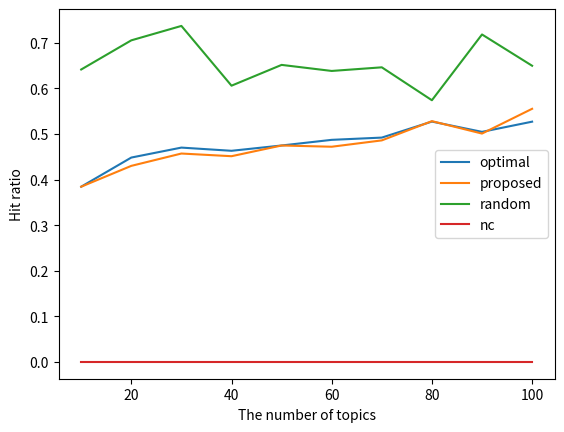

The matplotlib source for this figure:
import numpy as np
import matplotlib.pyplot as plt

# external = np.array([68959, 94541, 81475, 100980])
# internal = np.array([165608/2, 137684/2, 156348/2, 155520/2])
# # total = [234567,232225,237823,256500]
#
# label = ['proposed', 'optimal', 'random', 'no']
#
# x = np.arange(len(label))
# plt.bar(x-0.1, external, label='external', width=0.2, color='blue')
# plt.bar(x+0.1, internal, label='internal', width=0.2, color='red')
# # plt.bar(x, total)
# plt.xticks(x, label)
#
# plt.legend()
# plt.xlabel('Algorithm')
# plt.ylabel('Traffic')
# plt.title('Traffic Comparison')
#
# plt.show()
# plt.savefig('Total Traffic.png')
#
# plt.close()


## test2

# optimal = np.array([1696, 5454, 9595, 14771, 16518, 20720, 25591, 31428, 33092, 32327])
# proposed = np.array([1702, 5462, 9795, 14929, 17734, 25265, 25604, 32329, 33105, 32339])
# random = np.array([1821, 7060, 11914, 17388, 22465, 26410, 28404, 32865, 39541, 38751])
# nc = np.array([2020, 8338, 14120, 20120, 25140, 31908, 38136, 44458, 52112, 54624])
#
# # total = [234567,232225,237823,256500]
#
# label = np.arange(1, 11)
#
# x = np.arange(len(label))
# plt.plot(label, optimal, label="optimal")
# plt.plot(label, proposed, label="proposed")
# plt.plot(label, random, label='random')
# plt.plot(label, nc, label='nc')
#
# # plt.xticks(x, label)
#
# plt.legend()
# plt.xlabel('The number of brokers')
# plt.ylabel('Traffic')
# plt.title('Traffic Comparison')
#
# plt.show()
# plt.savefig('broker vs Total Traffic.png')
#
# plt.close()


# test3_zipf
'''
optimal1 = np.array([1490, 4412, 8406, 11208, 15472, 18469])
proposed1 = np.array([1430, 4540, 8419, 11401, 15648, 18532])
random1 = np.array([1655, 6595, 12153, 16546, 21322, 25452])
nc1 = np.array([1928, 7686, 14106, 19798, 26180, 31566])

fig, (ax1, ax2) = plt.subplots(1,2)
fig.tight_layout()

label = np.arange(1, 7)

# zipf = 0.7
ax1.plot(label, optimal1, label="optimal")
ax1.plot(label, proposed1, label="proposed")
ax1.plot(label, random1, label='random')
ax1.plot(label, nc1, label='nc')
ax1.set_title('zipf skewness = 0.7')

# zipf = 1.0
optimal2 = np.array([1277, 3893, 6069, 8966, 11245, 14074])
proposed2 = np.array([1332, 3937, 6155, 9062, 11352, 14212])
random2 = np.array([1731, 7343, 12391, 14739, 22025, 26505])
nc2 = np.array([1980, 8184, 14194, 19552, 26178, 31902])

ax2.plot(label, optimal2, label="optimal")
ax2.plot(label, proposed2, label="proposed")
ax2.plot(label, random2, label='random')
ax2.plot(label, nc2, label='nc')
ax2.set_title('zipf skewness = 1.0')

ax1.set(xlabel='The number of brokers', ylabel='Traffic amounts')
ax2.set(xlabel='The number of brokers', ylabel='Traffic amounts')

# plt.xticks(x, label)

plt.legend()

plt.savefig('Test3_zipf.pdf')

plt.close()

'''

# test3_zipf_# of brokers
'''
optimal1 = np.array([0.51659751, 0.572445348, 0.51774461, 0.542582078, 0.518026941, 0.520054155])
proposed1 = np.array([0.51659751, 0.561260803, 0.51774461, 0.539372994, 0.508716323, 0.522084955])
random1 = np.array([0.283195021, 0.359430605, 0.554892206, 0.641816835, 0.659667195, 0.690133694])
nc1 = np.array([0, 0, 0, 0, 0, 0])

fig, (ax1, ax2) = plt.subplots(1,2)
fig.tight_layout()

label = np.arange(1, 7)

# zipf = 0.7
ax1.plot(label, optimal1, label="optimal")
ax1.plot(label, proposed1, label="proposed")
ax1.plot(label, random1, label='random')
ax1.plot(label, nc1, label='nc')
ax1.set_title('zipf skewness = 0.7')

# zipf = 1.0
optimal2 = np.array([0.714141414, 0.679577465, 0.725151806, 0.672930422, 0.70655442, 0.700846192])
proposed2 = np.array([0.71010101, 0.688128773, 0.725151806, 0.672930422, 0.70655442, 0.692550191])
random2 = np.array([0.251515152, 0.402917505, 0.518696069, 0.645251397, 0.74183203, 0.726231956])
nc2 = np.array([0, 0, 0, 0, 0, 0])

ax2.plot(label, optimal2, label="optimal")
ax2.plot(label, proposed2, label="proposed")
ax2.plot(label, random2, label='random')
ax2.plot(label, nc2, label='nc')
ax2.set_title('zipf skewness = 1.0')

# ax1.set(xlabel='The number of brokers', ylabel='Hit ratio')
# ax2.set(xlabel='The number of brokers', ylabel='Hit ratio')
plt.xlabel('The number of brokers')
plt.ylabel('Hit ratio')
# plt.xticks(x, label)

plt.legend()

plt.savefig('Test3_zipf_hit_ratio.pdf')

plt.close()
'''

#test4 - zipf 0~1.0 & traffic
'''
optimal = np.array([22589, 21247, 19628, 19064, 18475, 19628, 19064, 15472, 14020, 11481, 11245])
proposed = np.array([22831, 21342, 19634, 19194, 18523, 19638, 19199, 15648, 14106, 11586, 11352])
random = np.array([21973, 21764, 20869, 20626, 21833, 21251, 20704, 21322, 21333, 21292, 22025])
nc = np.array([26902, 26492, 25752, 25212, 25384, 25752, 25212, 26180, 25782, 25254, 26178])

# total = [234567,232225,237823,256500]

label = np.array([0.0, 0.1, 0.2, 0.3, 0.4, 0.5, 0.6, 0.7, 0.8, 0.9, 1.0])

x = np.arange(len(label))
plt.plot(label, optimal, label="optimal")
plt.plot(label, proposed, label="proposed")
plt.plot(label, random, label='random')
plt.plot(label, nc, label='nc')

# plt.xticks(x, label)

plt.legend()
plt.xlabel('Zipf skewness')
plt.ylabel('Traffic amounts')

plt.show()
plt.savefig('zipf vs Total Traffic.png')

plt.close()
'''

#test4 - zipf 0~1.0 & hit

# optimal = np.array([0.199804114, 0.247341473, 0.287977254, 0.306569343, 0.361587555, 0.278635256, 0.306569343, 0.518026941, 0.568726102, 0.672994489, 0.70655442])
# proposed = np.array([0.185504407, 0.2390705, 0.278635256, 0.305150041, 0.361188672, 0.287977254, 0.305150041, 0.508716323, 0.570738579, 0.672994489, 0.70655442])
# random = np.array([0.691283056, 0.675068925, 0.652112104, 0.687347932, 0.708216992, 0.691510967, 0.725060827, 0.659667195, 0.719058161, 0.691977955, 0.74183203])
# nc = np.array([0,0,0,0,0,0,0,0,0,0,0])

# total = [234567,232225,237823,256500]

# label = np.array([0.0, 0.1, 0.2, 0.3, 0.4, 0.5, 0.6, 0.7, 0.8, 0.9, 1.0])
#
# x = np.arange(len(label))
# plt.plot(label, optimal, label="optimal")
# plt.plot(label, proposed, label="proposed")
# plt.plot(label, random, label='random')
# plt.plot(label, nc, label='nc')
#
# # plt.xticks(x, label)
#
# plt.legend()
# plt.xlabel('Zipf skewness')
# plt.ylabel('Hit ratio')
#
# plt.show()
# plt.savefig('Test4(zipf vs Hit).png')
#
# plt.close()

#test5 - arrival 1~10 & traffic
'''
optimal = np.array([1422, 3053, 3201, 6084, 7588, 9053, 10783, 12889, 13734, 14789])
proposed = np.array([1525, 3133, 3283, 6149, 7639, 9095, 10806, 12900, 13742, 14796])
random = np.array([2093, 4099, 3611, 8269, 10299, 12183, 17006, 18115, 18726, 21133])
nc = np.array([2506, 5118, 5128, 10268, 12818, 15040, 17898, 21612, 22972, 25408])

label = np.arange(1, 11)

x = np.arange(len(label))
plt.plot(label, optimal, label="optimal")
plt.plot(label, proposed, label="proposed")
plt.plot(label, random, label='random')
plt.plot(label, nc, label='nc')

# plt.xticks(x, label)

plt.legend()
plt.xlabel('Arrival rate')
plt.ylabel('Traffic amounts')

plt.savefig('Test5(arrival vs traffic).pdf')

plt.close()
'''

#test5 - arrival 1~10 & hit
'''
optimal = np.array([0.533333333, 0.513513514, 0.498265094, 0.557070707, 0.497441952, 0.512550882, 0.50646366, 0.513416387, 0.515652952, 0.527010561])
proposed = np.array([0.575757576, 0.54954955, 0.530881332, 0.557070707, 0.524596616, 0.545454545, 0.536627406, 0.543124102, 0.542486583, 0.555239643])
random = np.array([0.802020202, 0.77977978, 0.767522554, 0.678282828, 0.702479339, 0.708616011, 0.643493249, 0.553186392, 0.73568873, 0.649675061])
nc = np.array([0,0,0,0,0,0,0,0,0,0])

label = np.arange(1, 11)

x = np.arange(len(label))
plt.plot(label, optimal, label="optimal")
plt.plot(label, proposed, label="proposed")
plt.plot(label, random, label='random')
plt.plot(label, nc, label='nc')

# plt.xticks(x, label)

plt.legend()
plt.xlabel('Arrival rate')
plt.ylabel('Hit ratio')

plt.savefig('Test5(arrival vs hit).pdf')

plt.close()
'''

#test6 - topic 10~100 & hit, traffic

label = np.array([10,20,30,40,50,60,70,80,90,100])

#hit
optimal = np.array([0.384384384, 0.448296593, 0.470136014, 0.463125122, 0.474757474, 0.487144259, 0.492085477, 0.527195027, 0.504665475, 0.527010561])
proposed = np.array([0.384384384, 0.43006012, 0.457125961, 0.451255108, 0.474757474, 0.472031403, 0.485951721, 0.528166278, 0.500893389, 0.555239643])
random = np.array([0.641441441, 0.705410822, 0.737039227, 0.605954466, 0.651554148, 0.638272816, 0.646220815, 0.574009324, 0.718284693, 0.649675061])
nc = np.array([0,0,0,0,0,0,0,0,0,0])

plt.plot(label, optimal, label="optimal")
plt.plot(label, proposed, label="proposed")
plt.plot(label, random, label='random')
plt.plot(label, nc, label='nc')

plt.xlabel('The number of topics')
plt.ylabel('Hit ratio')

plt.legend()

plt.savefig('Test6(topic vs hit).pdf')

plt.close()



#test6 - topic 10~100 & traffic
'''
optimal = np.array([18238, 16636, 16173, 16668, 16232, 16208, 15805, 15642, 15684, 14789])
proposed = np.array([18249, 16778, 16531, 16835, 16286, 16305, 15972, 15679, 15847, 14796])
random = np.array([21678, 20576, 21145, 21900, 21639, 21106, 21830, 23265, 21996, 21133])
nc = np.array([26366, 25844, 26414, 26610, 26378, 26258, 26344, 27276, 26290, 25408])

label = np.array([10,20,30,40,50,60,70,80,90,100])

x = np.arange(len(label))
plt.plot(label, optimal, label="optimal")
plt.plot(label, proposed, label="proposed")
plt.plot(label, random, label='random')
plt.plot(label, nc, label='nc')

# plt.xticks(x, label)

plt.legend()
plt.xlabel('The number of topics')
plt.ylabel('Traffic amounts')

plt.savefig('Test6(topic vs traffic).pdf')

plt.close()
'''

#test7 - cache size & traffic
'''
optimal = np.array([18238, 16636, 16173, 16668, 16232, 16208, 15805, 15642, 15684, 14789])
proposed = np.array([18249, 16778, 16531, 16835, 16286, 16305, 15972, 15679, 15847, 14796])
random = np.array([21678, 20576, 21145, 21900, 21639, 21106, 21830, 23265, 21996, 21133])
nc = np.array([26366, 25844, 26414, 26610, 26378, 26258, 26344, 27276, 26290, 25408])

label = np.array([0.0, 0.1, 0.2, 0.3, 0.4, 0.5, 0.6, 0.7, 0.8, 0.9, 1.0])

x = np.arange(len(label))
plt.plot(label, optimal, label="optimal")
plt.plot(label, proposed, label="proposed")
plt.plot(label, random, label='random')
plt.plot(label, nc, label='nc')

plt.legend()
plt.xlabel('Normalized cache size')
plt.ylabel('Traffic amounts')

plt.show()
plt.savefig('Test7(cache size vs traffic).png')

plt.close()
'''
